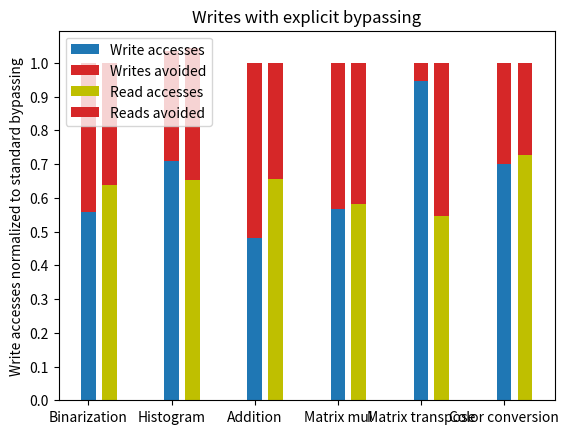

Source code (Python):
#!/usr/bin/env python
# a stacked bar plot with errorbars
import numpy as np
import matplotlib.pyplot as plt
writeSaves = (0.441014333, 0.3258047547, 0.5182186235, 0.4334621756, 0.05267489712, 0.2990750257)
writeAcc = (0.558985667, 0.7089477525, 0.4817813765, 0.5670900055, 0.9473251029, 0.7009249743)
readSaves = (0.3619791667, 0.389875872, 0.3431372549, 0.417721519, 0.4533538936, 0.2738666667)
readAcc = (0.6380208333, 0.6532844408, 0.6568627451, 0.5827004219, 0.5466461064, 0.7261333333)
N = 6
#menMeans = (20, 35, 30, 35, 27)
#womenMeans = (25, 32, 34, 20, 25)
#menStd = (2, 3, 4, 1, 2)
#womenStd = (3, 5, 2, 3, 3)
ind = 2*np.arange(N)    # the x locations for the groups
width = 0.35       # the width of the bars: can also be len(x) sequence

p1 = plt.bar(ind + 0.00, writeAcc, width)#, yerr=menStd)
p2 = plt.bar(ind + 0.00, writeSaves, width, color='#d62728', bottom=writeAcc)
#             bottom=menMeans, yerr=womenStd)
p3 = plt.bar(ind + 0.5, readAcc, width, color='y')#, yerr=menStd)
p4 = plt.bar(ind + 0.5, readSaves, width, color='#d62728', bottom=readAcc)

plt.ylabel('Write accesses normalized to standard bypassing')
plt.title('Writes with explicit bypassing')
plt.xticks(ind, ('Binarization', 'Histogram', 'Addition', 'Matrix mul', 'Matrix transpose', 'Color conversion'))
plt.yticks(np.arange(0, 1.1, 0.1))
#plt.xticks(rotation=45)
plt.legend((p1[0], p2[0], p3[0], p4[0]), ('Write accesses', 'Writes avoided', 'Read accesses', 'Reads avoided'))

plt.show()
